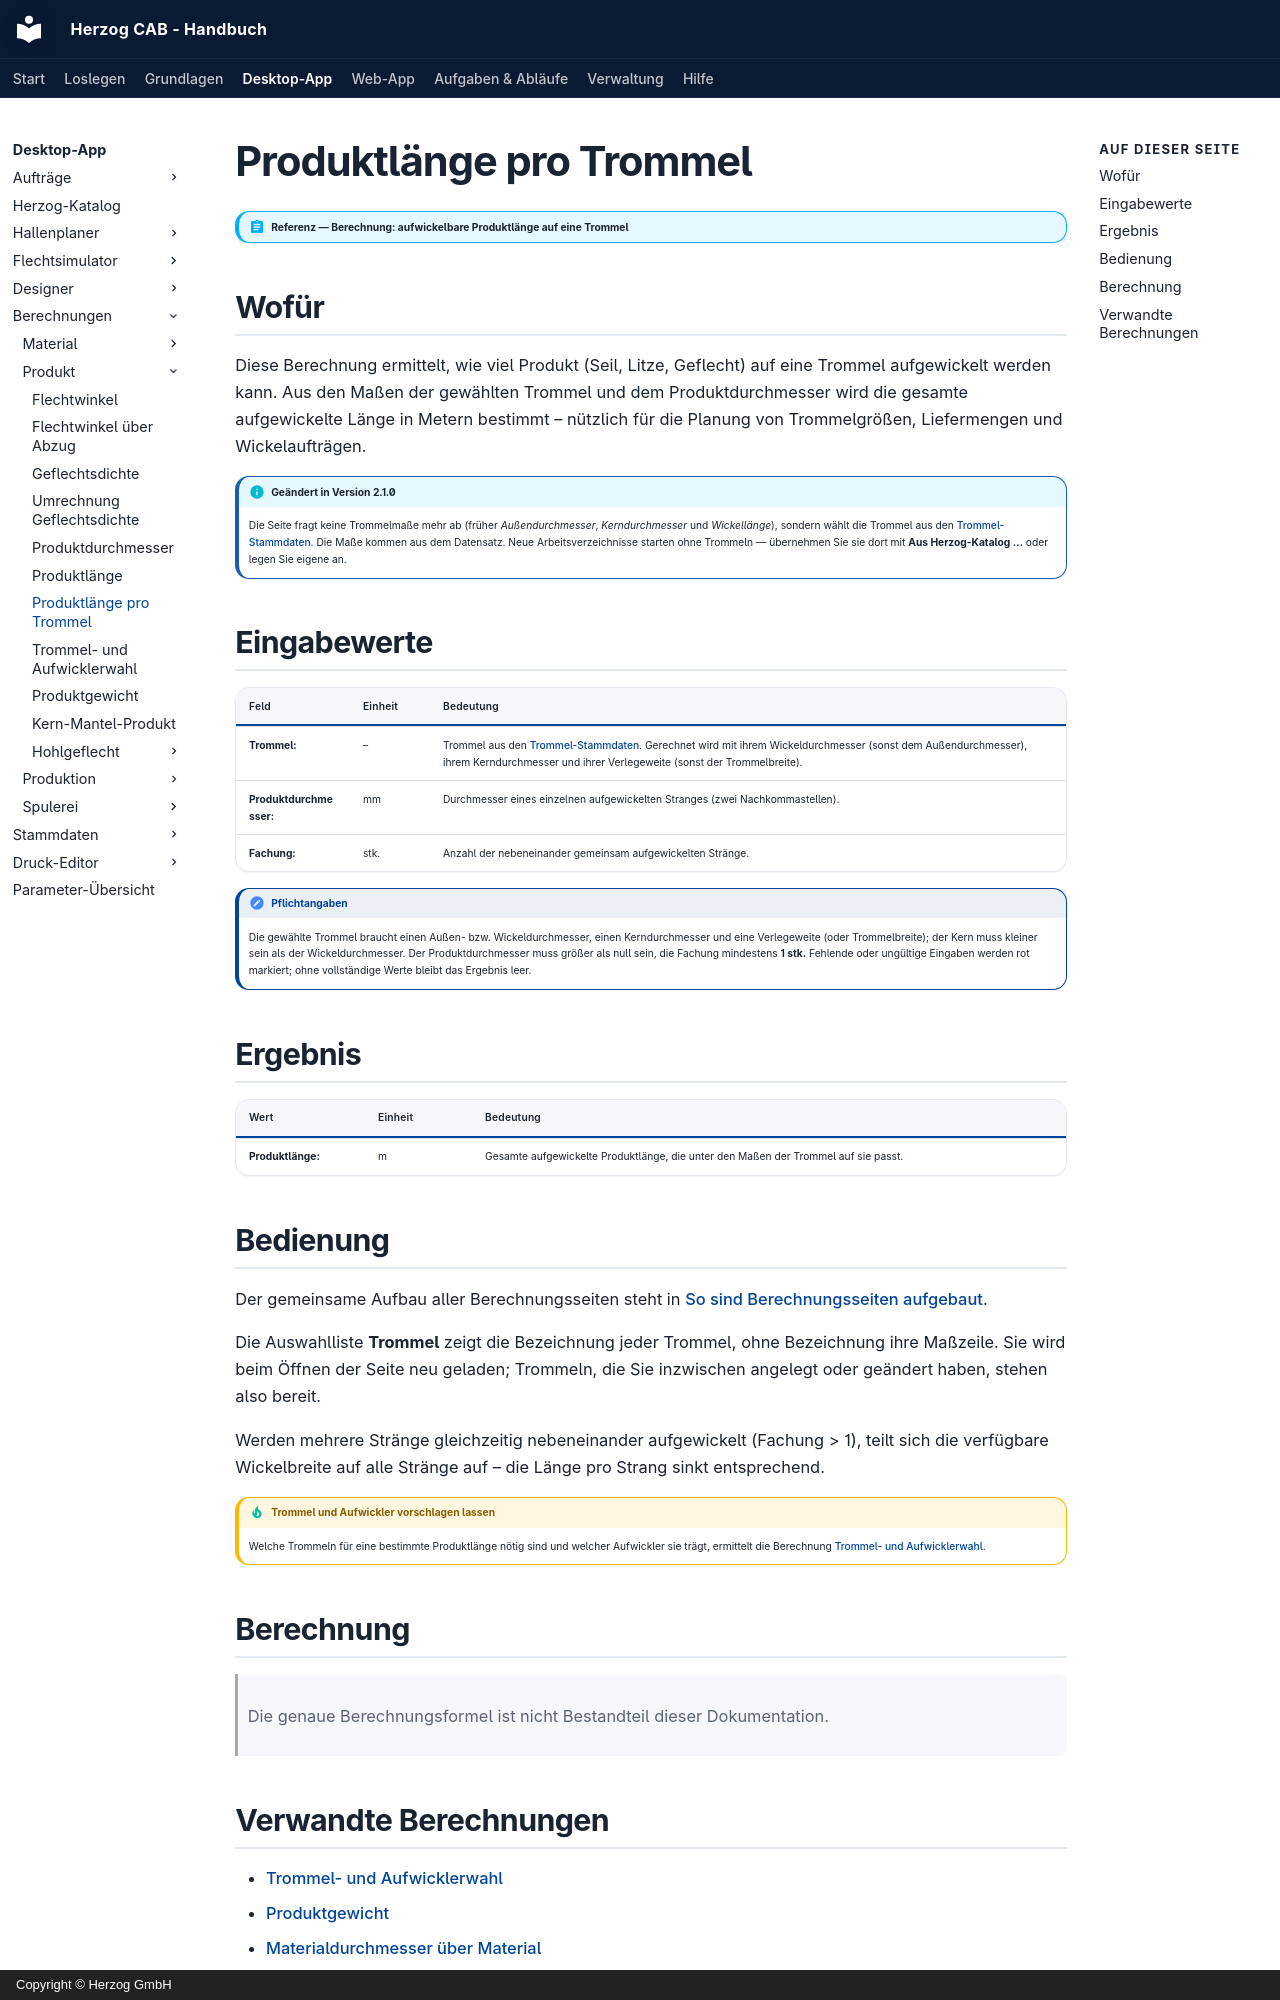

repository: Herzog-GmbH/HerzogCAB-Docs · page: calculations/product/rope-length-on-drum/index.html · generator: mkdocs · copyright: Copyright © Herzog GmbH

# Produktlänge pro Trommel

!!! abstract "Referenz — Berechnung: aufwickelbare Produktlänge auf eine Trommel"

## Wofür

Diese Berechnung ermittelt, wie viel Produkt (Seil, Litze, Geflecht) auf
eine Trommel aufgewickelt werden kann. Aus den Maßen der gewählten Trommel
und dem Produktdurchmesser wird die gesamte aufgewickelte Länge in Metern
bestimmt – nützlich für die Planung von Trommelgrößen, Liefermengen und
Wickelaufträgen.

!!! info "Geändert in Version 2.1.0"
    Die Seite fragt keine Trommelmaße mehr ab (früher *Außendurchmesser*,
    *Kerndurchmesser* und *Wickellänge*), sondern wählt die Trommel aus den
    [Trommel-Stammdaten](../../master-data/drums.md). Die Maße kommen aus
    dem Datensatz. Neue Arbeitsverzeichnisse starten ohne Trommeln —
    übernehmen Sie sie dort mit **Aus Herzog-Katalog …** oder legen Sie
    eigene an.

## Eingabewerte

| Feld | Einheit | Bedeutung |
|---|---|---|
| **Trommel:** | – | Trommel aus den [Trommel-Stammdaten](../../master-data/drums.md). Gerechnet wird mit ihrem Wickeldurchmesser (sonst dem Außendurchmesser), ihrem Kerndurchmesser und ihrer Verlegeweite (sonst der Trommelbreite). |
| **Produktdurchmesser:** | mm | Durchmesser eines einzelnen aufgewickelten Stranges (zwei Nachkommastellen). |
| **Fachung:** | stk. | Anzahl der nebeneinander gemeinsam aufgewickelten Stränge. |

!!! note "Pflichtangaben"
    Die gewählte Trommel braucht einen Außen- bzw. Wickeldurchmesser, einen
    Kerndurchmesser und eine Verlegeweite (oder Trommelbreite); der Kern muss
    kleiner sein als der Wickeldurchmesser. Der Produktdurchmesser muss
    größer als null sein, die Fachung mindestens **1 stk.** Fehlende oder
    ungültige Eingaben werden rot markiert; ohne vollständige Werte bleibt
    das Ergebnis leer.

## Ergebnis

| Wert | Einheit | Bedeutung |
|---|---|---|
| **Produktlänge:** | m | Gesamte aufgewickelte Produktlänge, die unter den Maßen der Trommel auf sie passt. |

## Bedienung

Der gemeinsame Aufbau aller Berechnungsseiten steht in
[So sind Berechnungsseiten aufgebaut](../../basics/calc-page-anatomy.md).

Die Auswahlliste **Trommel** zeigt die Bezeichnung jeder Trommel, ohne
Bezeichnung ihre Maßzeile. Sie wird beim Öffnen der Seite neu geladen;
Trommeln, die Sie inzwischen angelegt oder geändert haben, stehen also
bereit.

Werden mehrere Stränge gleichzeitig nebeneinander aufgewickelt (Fachung > 1),
teilt sich die verfügbare Wickelbreite auf alle Stränge auf – die Länge pro
Strang sinkt entsprechend.

!!! tip "Trommel und Aufwickler vorschlagen lassen"
    Welche Trommeln für eine bestimmte Produktlänge nötig sind und welcher
    Aufwickler sie trägt, ermittelt die Berechnung
    [Trommel- und Aufwicklerwahl](drum-take-up-selection.md).

## Berechnung

> Die genaue Berechnungsformel ist nicht Bestandteil dieser Dokumentation.
